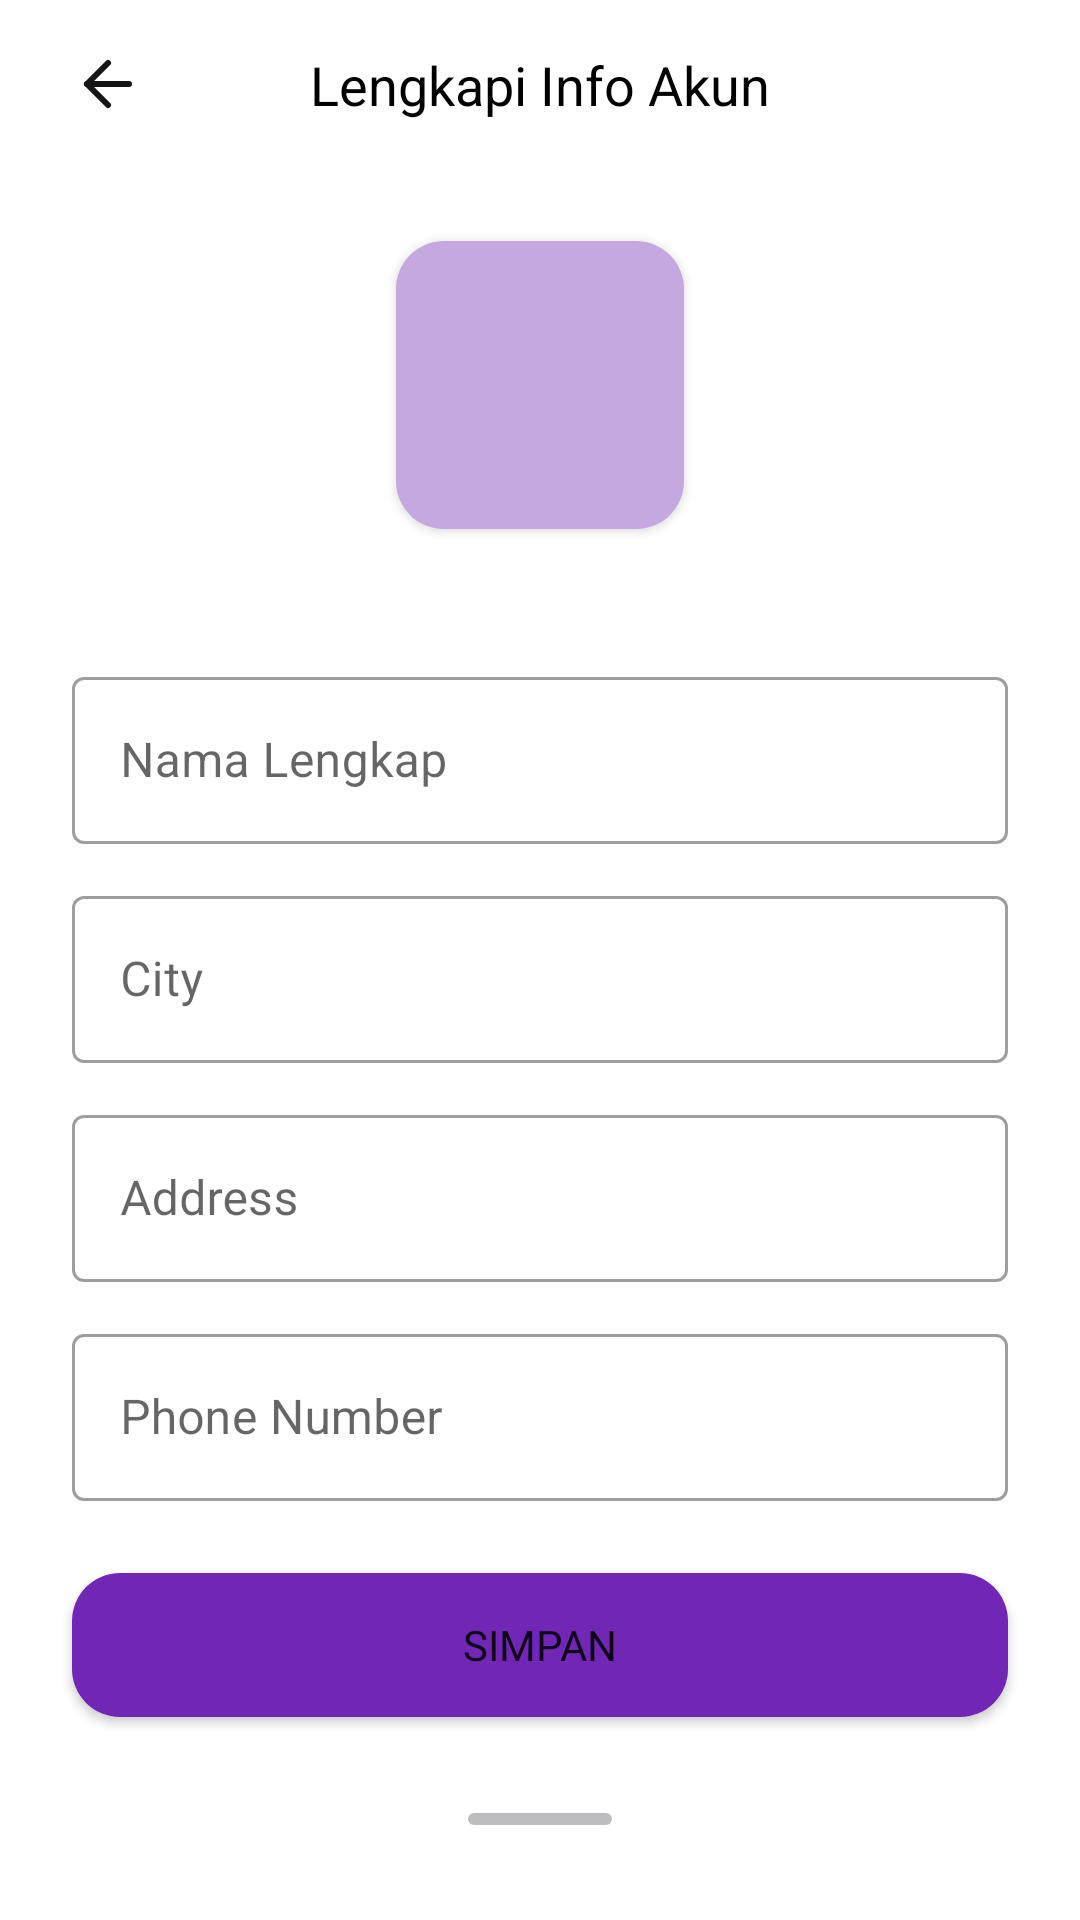

This screen was rendered from an Android layout file. Write that file and the resources it references.
<!-- AndroidManifest.xml: application theme Theme.FinalProjectBinarAcademySecondHandApp -->
<!-- res/layout/fragment_edit_profile.xml -->
<?xml version="1.0" encoding="utf-8"?>
<androidx.constraintlayout.widget.ConstraintLayout xmlns:android="http://schemas.android.com/apk/res/android"
    xmlns:app="http://schemas.android.com/apk/res-auto"
    xmlns:tools="http://schemas.android.com/tools"
    android:layout_width="match_parent"
    android:layout_height="match_parent"
    tools:context=".ui.view.fragment.EditProfileFragment">


    <ImageView
        android:id="@+id/btnBack"
        android:layout_width="wrap_content"
        android:layout_height="wrap_content"
        android:layout_marginStart="24dp"
        android:contentDescription="@string/back_button"
        android:src="@drawable/ic_fi_arrow_left"
        app:layout_constraintStart_toStartOf="parent"
        app:layout_constraintTop_toTopOf="@+id/tvDetailUser"
        tools:ignore="RedundantDescriptionCheck" />

    <TextView
        android:id="@+id/tvDetailUser"
        style="@style/TextTitle.Medium"
        android:layout_width="wrap_content"
        android:layout_height="wrap_content"
        android:layout_marginTop="16dp"
        android:contentDescription="@string/title_info_akun"
        android:text="@string/lengkapi_info_akun"
        android:textColor="@color/black"
        app:layout_constraintEnd_toEndOf="parent"
        app:layout_constraintHorizontal_bias="0.5"
        app:layout_constraintStart_toStartOf="parent"
        app:layout_constraintTop_toTopOf="parent" />

    <androidx.cardview.widget.CardView
        android:id="@+id/cardProfilePict"
        android:layout_width="wrap_content"
        android:layout_height="wrap_content"
        android:layout_marginTop="40dp"
        app:cardCornerRadius="16dp"
        app:layout_constraintEnd_toEndOf="parent"
        app:layout_constraintHorizontal_bias="0.5"
        app:layout_constraintStart_toStartOf="parent"
        app:layout_constraintTop_toBottomOf="@+id/tvDetailUser">

        <androidx.constraintlayout.widget.ConstraintLayout
            android:layout_width="wrap_content"
            android:layout_height="match_parent">

            <ImageView
                android:id="@+id/ivProfilePict"
                android:layout_width="96dp"
                android:layout_height="96dp"
                android:alpha="0.4"
                android:background="@color/primary"
                android:contentDescription="@string/profile_picture"
                android:scaleType="centerCrop"
                app:layout_constraintBottom_toBottomOf="parent"
                app:layout_constraintEnd_toEndOf="parent"
                app:layout_constraintStart_toStartOf="parent"
                app:layout_constraintTop_toTopOf="parent"
                tools:ignore="ImageContrastCheck" />

            <ImageView
                android:id="@+id/ivCameraIcon"
                android:layout_width="wrap_content"
                android:layout_height="wrap_content"
                android:layout_marginEnd="8dp"
                android:layout_marginBottom="8dp"
                android:contentDescription="@string/camera_icon"
                android:src="@drawable/ic_outline_photo_camera_24"
                app:layout_constraintBottom_toBottomOf="parent"
                app:layout_constraintEnd_toEndOf="parent"
                app:tint="@color/white"
                tools:ignore="ImageContrastCheck" />

        </androidx.constraintlayout.widget.ConstraintLayout>
    </androidx.cardview.widget.CardView>

    <com.google.android.material.textfield.TextInputLayout
        android:id="@+id/wrap_name"
        style="@style/Widget.MaterialComponents.TextInputLayout.OutlinedBox"
        android:layout_width="0dp"
        android:layout_height="wrap_content"
        android:layout_marginHorizontal="32dp"
        android:layout_marginTop="44dp"
        android:layout_marginEnd="24dp"
        android:hint="@string/nama_lengkap"
        app:layout_constraintEnd_toEndOf="parent"
        app:layout_constraintStart_toStartOf="@+id/btnBack"
        app:layout_constraintTop_toBottomOf="@+id/cardProfilePict"
        tools:ignore="MissingConstraints">

        <com.google.android.material.textfield.TextInputEditText
            android:id="@+id/et_name"
            android:layout_width="match_parent"
            android:layout_height="wrap_content"
            android:maxLines="1"
            android:singleLine="true"
            tools:ignore="TextContrastCheck,DuplicateSpeakableTextCheck" />

    </com.google.android.material.textfield.TextInputLayout>

    <com.google.android.material.textfield.TextInputLayout
        android:id="@+id/wrap_city"
        style="@style/Widget.MaterialComponents.TextInputLayout.OutlinedBox"
        android:layout_width="0dp"
        android:layout_height="wrap_content"
        android:layout_marginHorizontal="32dp"
        android:layout_marginTop="12dp"
        android:layout_marginEnd="24dp"
        android:hint="@string/city"
        app:layout_constraintEnd_toEndOf="parent"
        app:layout_constraintStart_toStartOf="@+id/btnBack"
        app:layout_constraintTop_toBottomOf="@+id/wrap_name"
        tools:ignore="MissingConstraints">

        <com.google.android.material.textfield.TextInputEditText
            android:id="@+id/et_city"
            android:layout_width="match_parent"
            android:layout_height="wrap_content"
            android:singleLine="true"
            tools:ignore="TextContrastCheck,DuplicateSpeakableTextCheck" />

    </com.google.android.material.textfield.TextInputLayout>


    <com.google.android.material.textfield.TextInputLayout
        android:id="@+id/wrap_address"
        style="@style/Widget.MaterialComponents.TextInputLayout.OutlinedBox"
        android:layout_width="0dp"
        android:layout_height="wrap_content"
        android:layout_marginHorizontal="32dp"
        android:layout_marginTop="12dp"
        android:layout_marginEnd="24dp"
        android:hint="@string/address"
        app:layout_constraintEnd_toEndOf="parent"
        app:layout_constraintStart_toStartOf="@+id/btnBack"
        app:layout_constraintTop_toBottomOf="@+id/wrap_city"
        tools:ignore="MissingConstraints">

        <com.google.android.material.textfield.TextInputEditText
            android:id="@+id/et_address"
            android:layout_width="match_parent"
            android:layout_height="wrap_content"
            android:singleLine="true"
            tools:ignore="TextContrastCheck,DuplicateSpeakableTextCheck" />

    </com.google.android.material.textfield.TextInputLayout>

    <com.google.android.material.textfield.TextInputLayout
        android:id="@+id/wrap_phone"
        style="@style/Widget.MaterialComponents.TextInputLayout.OutlinedBox"
        android:layout_width="0dp"
        android:layout_height="wrap_content"
        android:layout_marginHorizontal="32dp"
        android:layout_marginTop="12dp"
        android:layout_marginEnd="24dp"
        android:hint="@string/phone_number"
        app:layout_constraintEnd_toEndOf="parent"
        app:layout_constraintStart_toStartOf="@+id/wrap_address"
        app:layout_constraintTop_toBottomOf="@+id/wrap_address"
        tools:ignore="MissingConstraints">

        <com.google.android.material.textfield.TextInputEditText
            android:id="@+id/et_phone"
            android:layout_width="match_parent"
            android:layout_height="wrap_content"
            android:inputType="number"
            android:maxLines="1"
            android:singleLine="true"
            tools:ignore="TextContrastCheck,DuplicateSpeakableTextCheck" />

    </com.google.android.material.textfield.TextInputLayout>

    <Button
        android:id="@+id/btnSave"
        android:layout_width="0dp"
        android:layout_height="wrap_content"
        android:layout_marginTop="24dp"
        android:background="@drawable/rounded_button_primary"
        android:text="@string/save"
        app:layout_constraintEnd_toEndOf="@+id/wrap_phone"
        app:layout_constraintStart_toStartOf="@+id/wrap_phone"
        app:layout_constraintTop_toBottomOf="@+id/wrap_phone" />

    <com.google.android.material.progressindicator.LinearProgressIndicator
        android:id="@+id/pbProfile"
        android:layout_width="48dp"
        android:layout_height="wrap_content"
        android:indeterminate="true"
        app:indicatorColor="@color/secondary"
        app:layout_constraintBottom_toBottomOf="parent"
        app:layout_constraintEnd_toEndOf="parent"
        app:layout_constraintStart_toStartOf="parent"
        app:layout_constraintTop_toBottomOf="@+id/btnSave"
        app:trackCornerRadius="8dp" />


</androidx.constraintlayout.widget.ConstraintLayout>
<!-- resources referenced by this layout -->
<resources>
  <color name="black">#FF000000</color>
  <color name="primary">#7126B5</color>
  <color name="secondary">#00000a</color>
  <color name="white">#FFFFFFFF</color>
  <!-- drawable ic_fi_arrow_left (drawable) -->
  <vector xmlns:android="http://schemas.android.com/apk/res/android"
      android:width="24dp"
      android:height="24dp"
      android:viewportWidth="24"
      android:viewportHeight="24">
    <path
        android:pathData="M19,12H5"
        android:strokeLineJoin="round"
        android:strokeWidth="2"
        android:fillColor="#00000000"
        android:strokeColor="#151515"
        android:strokeLineCap="round"/>
    <path
        android:pathData="M12,19L5,12L12,5"
        android:strokeLineJoin="round"
        android:strokeWidth="2"
        android:fillColor="#00000000"
        android:strokeColor="#151515"
        android:strokeLineCap="round"/>
  </vector>
  <!-- drawable rounded_button_primary (drawable) -->
  <?xml version="1.0" encoding="utf-8"?>
  <selector xmlns:android="http://schemas.android.com/apk/res/android" android:color="@color/primaryDark">
      <item>
          <shape android:shape="rectangle" android:padding="10dp">
              <solid android:color="@color/primary"/> 
              <corners android:radius="16dp"/>
          </shape>
      </item>
  </selector>
  <string name="address">Address</string>
  <string name="back_button">back button</string>
  <string name="camera_icon">camera icon</string>
  <string name="city">City</string>
  <string name="lengkapi_info_akun">Lengkapi Info Akun</string>
  <string name="nama_lengkap">Nama Lengkap</string>
  <string name="phone_number">Phone Number</string>
  <string name="profile_picture">profile picture</string>
  <string name="save">Simpan</string>
  <string name="title_info_akun">title info akun</string>
  <style name="TextTitle.Medium">
          <item name="android:textSize">18sp</item>
          <item name="fontFamily">@font/poppins_semibold</item>
      </style>
  <style name="Theme.FinalProjectBinarAcademySecondHandApp" parent="Theme.MaterialComponents.Light.NoActionBar">
          
          <item name="colorPrimary">@color/primary</item>
          <item name="colorPrimaryVariant">@color/primary_dark</item>
          <item name="colorOnPrimary">@color/white</item>
          
          <item name="colorSecondary">@color/secondary</item>
          <item name="colorSecondaryVariant">@color/secondary_dark</item>
          <item name="colorOnSecondary">@color/black</item>
          
          <item name="android:statusBarColor" tools:targetApi="l">?attr/colorPrimaryVariant</item>
          <item name="fontFamily">@font/poppins</item>
          
          <item name="bottomSheetDialogTheme">@style/AppBottomSheetDialogTheme</item>
  
      </style>
  <color name="primaryDark">#540B95</color>
  <color name="primary_dark">#00000a</color>
  <color name="secondary_dark">#C50710</color>
  <style name="AppBottomSheetDialogTheme" parent="Theme.Design.Light.BottomSheetDialog">
          <item name="bottomSheetStyle">@style/AppModalStyle</item>
      </style>
  <style name="AppModalStyle" parent="Widget.Design.BottomSheet.Modal">
          <item name="android:background">@drawable/rounded_bottom_sheet</item>
      </style>
</resources>
